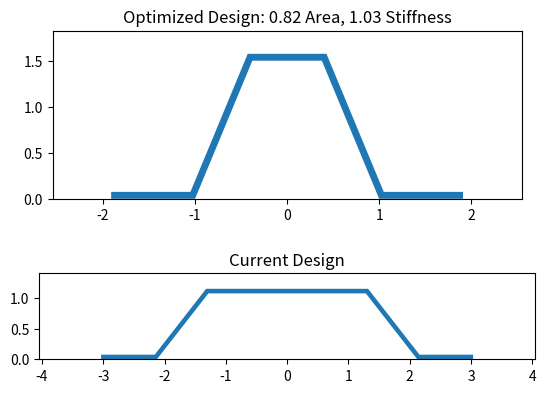

Python code for this plot:
# -*- coding: utf-8 -*-
"""
Created on Tue Sep 20 08:12:02 2022

@author: Ryan.Larson
"""

"""
Goal: Find a rib profile that gives equivalent or greater stiffness with less
area (meaning less resin is required to make it)
"""

import numpy as np
import matplotlib.pyplot as plt
import matplotlib.patches as patches
from scipy.optimize import minimize


#### REDOING THIS TO USE THE ACTUAL RIB PROFILE WITH TWO FEET AND A TRAPEZOID

##### Geometric Calculation Functions for Hollow Trapezoid #####
def I_rectangle(b,h):
    Ix = (b*h**3)/12
    Iy = (h*b**3)/12
    A = b*h
    return Ix, Iy, A

def I_triangle(b,h,a):
    Ix = (b*h**3)/36
    Iy = (1/36)*(h*b**3 - h*a*b**2 + b*h*a**2)
    A = b*h/2
    return Ix, Iy, A

def parallel_axis_theorem(Ix, A, d):
    Ix_prime = Ix + A*d**2
    return Ix_prime

def triangle_centroid_height(h):
    return h/3

def rectangle_centroid_height(h):
    return h/2

def rect_shift(t,b_t,h):
    theta = np.arctan(b_t/h)
    B = np.pi/2 - theta
    rect_shift = t*(np.tan(B/2))
    return rect_shift

def I_open_trapezoid_about_base(ht,b1,b2,b3,t):
    # Angle offset c
    theta = np.arctan(2*ht/(b1-b2))
    phi = (np.pi - theta)/2
    c = t/np.tan(phi)
    
    h = ht + t
    
    # Rectangle 1
    Ix_rect1, _, A_rect1 = I_rectangle(b2, ht)
    d_rect1 = rectangle_centroid_height(ht)
    
    # Rectangle 2
    br2 = b3 - c
    Ix_rect2, _, A_rect2 = I_rectangle(br2, ht)
    d_rect2 = rectangle_centroid_height(ht) + t
    
    # Triangle
    b_t = (b1-b2)/2
    a = b_t     # Right triangle (a is the distance along the x axis from the left base point to the upper point)
    Ix_tri, _, A_tri = I_triangle(b_t, ht, a)
    d_tri_low = triangle_centroid_height(ht)
    d_tri_high = h - d_tri_low
    
    # Parallel axis theorem and combining
    Ix_rect1_prime = parallel_axis_theorem(Ix_rect1, A_rect1, d_rect1)
    Ix_rect2_prime = parallel_axis_theorem(Ix_rect2, A_rect2, d_rect2)
    Ix_tri1_prime = parallel_axis_theorem(Ix_tri, A_tri, d_tri_low)
    Ix_tri2_prime = parallel_axis_theorem(Ix_tri, A_tri, d_tri_high)
    
    w = 2*b3 + b1    
    Ix_solid_rectangle, _, A_solid_rectangle = I_rectangle(w, h)
    Ix_prime_solid_rectangle = parallel_axis_theorem(Ix_solid_rectangle, A_solid_rectangle, h/2)
    
    # Subtract smaller rectangles and triangles from larger rectangle
    Ix_prime_trapezoid = Ix_prime_solid_rectangle - Ix_rect1_prime - 2*(Ix_rect2_prime + Ix_tri1_prime + Ix_tri2_prime)
    
    A_hollow_trapezoid = A_solid_rectangle - A_rect1 - 2*(A_rect2 + 2*A_tri)
    
    return Ix_prime_trapezoid, A_hollow_trapezoid
    

##### Genetic Algorithm Functions #####
def objfunc(x):
    """
    Given parameter values, calculate the fitness of the design, with the goal
    to minimize A/Ix

    Parameters
    ----------
    parameters : list
        [h, b1, b2, t]

    Returns
    -------
    None.

    """
    # Read in parameter values from parameter list
    ht = x[0]
    b1 = x[1]
    b2 = x[2]
    b3 = x[3]
    t = x[4]
    
    Ix, A = I_open_trapezoid_about_base(ht, b1, b2, b3, t)

    return A
    
def constraint2(x):
    Ix, _ = I_open_trapezoid_about_base(x[0],x[1],x[2],x[3],x[4])
    return Ix - 0.34

if __name__ == "__main__":
    # Initial values
    ht0 = 1.075
    b10 = 4.248
    b20 = 2.56994615
    b30 = 0.911
    t0 = 0.075
    x0 = [ht0, b10, b20, b30, t0]
    Ix_ref, A_ref = I_open_trapezoid_about_base(x0[0], x0[1], x0[2], x0[3], x0[4])
    
    # Lower and upper bounds
    ht_lb = 0.1
    b1_lb = 2.0
    b2_lb = 0.01
    b3_lb = 0.911
    t_lb = 0.075
    
    ht_ub = 1.5
    b1_ub = 6.0
    b2_ub = 5.0
    b3_ub = 5.0
    t_ub = 0.1    
    
    res = minimize(objfunc,
                   x0,
                   constraints = (
                       {'type': 'ineq', 'fun': lambda x: x[1] - 2*x[2]},
                       {'type': 'ineq', 'fun': constraint2}
                           ),
                   bounds = ((ht_lb,ht_ub), (b1_lb,b1_ub), (b2_lb,b2_ub), (b3_lb,b3_ub), (t_lb,t_ub)),
                   method='SLSQP')
    
    print(res)
    Ix_res, A_res = I_open_trapezoid_about_base(res.x[0], res.x[1], res.x[2], res.x[3], res.x[4])
    
    A_pct = A_res/A_ref
    Ix_pct = Ix_res/Ix_ref
    
    print("\nArea % of original:\t{}".format(A_pct))
    print("Ix % of original:\t{}".format(Ix_pct))
    
    
    ### Plot the design ###
    # Helpful variables
    w = 2*res.x[3] + res.x[1]
    w_ref = 2*b30 + b10
    theta = np.arctan(2*res.x[0]/(res.x[1]-res.x[2]))
    phi = (np.pi - theta)/2
    c = res.x[4]/np.tan(phi)
    h = res.x[0] + res.x[4]
    
    theta = np.arctan(2*ht0/(b10-b20))
    phi = (np.pi - theta)/2
    c_ref = t0/np.tan(phi)
    h_ref = ht0 + t0
    
    fig = plt.figure(dpi=300)
    ax = fig.add_subplot(211,aspect='equal',autoscale_on=True)
    plt.xlim([-2*w/3,2*w/3])
    plt.ylim([0, h+0.25])
    x = [-w/2, -w/2, -res.x[1]/2 - c, -res.x[2]/2 - c, res.x[2]/2 + c, res.x[1]/2 + c, w/2, w/2, res.x[1]/2, res.x[2]/2, -res.x[2]/2, -res.x[1]/2]
    y = [0, res.x[4], res.x[4], h, h, res.x[4], res.x[4], 0, 0, res.x[0], res.x[0], 0]
    ax.add_patch(patches.Polygon(xy=list(zip(x,y)), fill=True))
    ax.title.set_text("Optimized Design: {} Area, {} Stiffness".format(np.around(A_pct,2), np.around(Ix_pct,2)))    
    
    ax = fig.add_subplot(212,aspect='equal',autoscale_on=True)
    plt.xlim([-2*w_ref/3,2*w_ref/3])
    plt.ylim([0, h_ref+0.25])
    x = [-w_ref/2, -w_ref/2, -b10/2 - c_ref, -b20/2 - c_ref, b20/2 + c_ref, b10/2 + c_ref, w_ref/2, w_ref/2, b10/2, b20/2, -b20/2, -b10/2]
    y = [0, t0, t0, h_ref, h_ref, t0, t0, 0, 0, ht0, ht0, 0]
    ax.add_patch(patches.Polygon(xy=list(zip(x,y)), fill=True))
    ax.title.set_text("Current Design")
    
    plt.show()